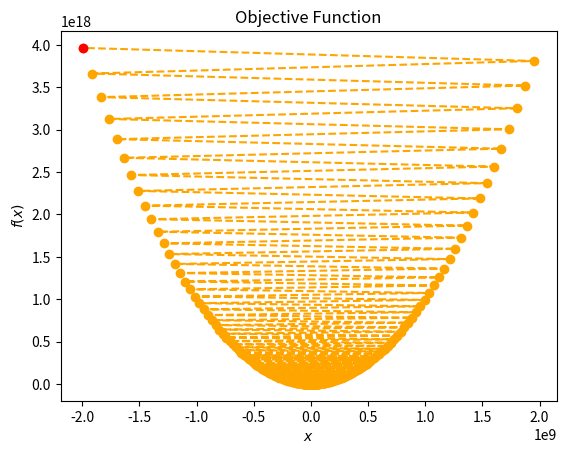

Recreate this plot in Python.
import numpy as np
import matplotlib.pyplot as plt
from matplotlib.ticker import MaxNLocator
from itertools import product

def func(x):
    return x**2 - 2*x - 3

def fprime(x):
    return 2*x - 2

def plot_func(x0):
    x = np.linspace(-5, 7, 100)
    plt.plot(x, func(x))
    plt.plot(x0, func(x0), 'ro')
    plt.xlabel('$x$')
    plt.ylabel('$f(x)$')
    plt.title('Objective Function')

def plot_path(xs, ys, x0):
    plot_func(x0)
    plt.plot(xs, ys, linestyle='--', marker='o', color='orange')
    plt.plot(xs[-1], ys[-1], 'ro')

x0 = -4
plot_func(x0)

def simple_gradient_descent(func, fprime, x0, alpha, tol=1e-5, max_iter=1000):
    # initialize x, f(x), and -f'(x)
    xk = x0
    fk = func(xk)
    pk = fprime(xk)
    
    # initialize number of steps, save x and f(x)
    num_iter = 0
    curve_x = [xk]
    curve_y = [fk]
    
    while abs(pk) > tol and num_iter < max_iter:
        # calculate new x, f(x), and -f'(x)
        xk = xk - alpha * pk
        fk = func(xk)
        pk = fprime(xk)
        # increase number of steps by 1, save new x and f(x)
        num_iter += 1
        curve_x.append(xk)
        curve_y.append(fk)

    # print results
    if num_iter == max_iter:
        print('Gradient descent has not converged')
    else:
        print('Solution at:\n  y = {:.4f}\n  x = {:.4f}'.format(fk, xk))
    
    return curve_x, curve_y

xs, ys = simple_gradient_descent(func, fprime, x0, alpha=0.1)
plot_path(xs, ys, x0)

xs, ys = simple_gradient_descent(func, fprime, x0, alpha=0.9)
plot_path(xs, ys, x0)

xs, ys = simple_gradient_descent(func, fprime, x0, alpha=1e-4)
plot_path(xs, ys, x0)

xs, ys = simple_gradient_descent(func, fprime, x0, alpha=1.01)
plot_path(xs, ys, x0)